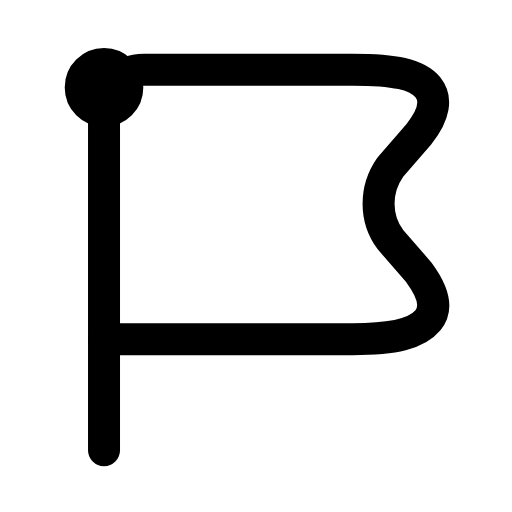
t = 0.00 s
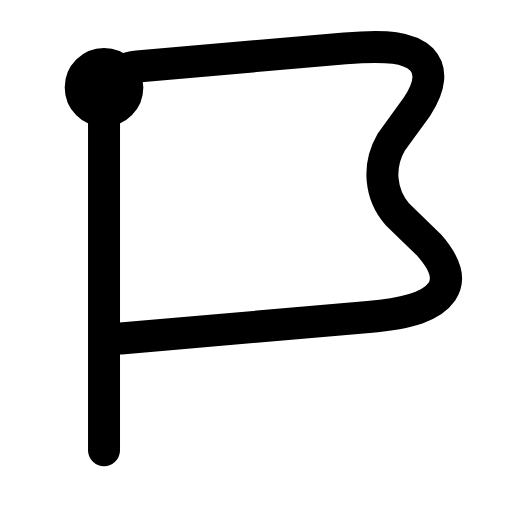
t = 0.25 s
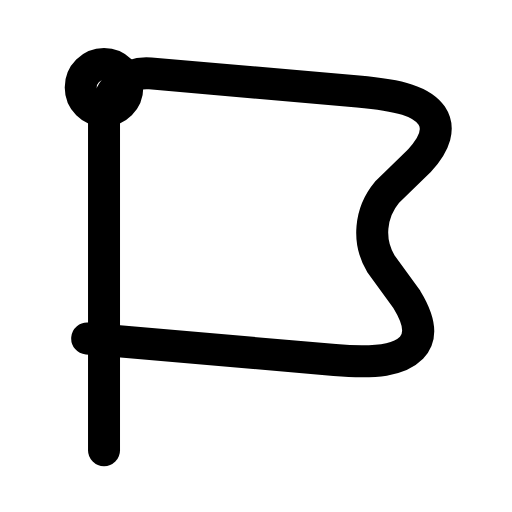
t = 0.50 s
t = 0.73 s: frame unchanged from t = 0.00 s, image omitted
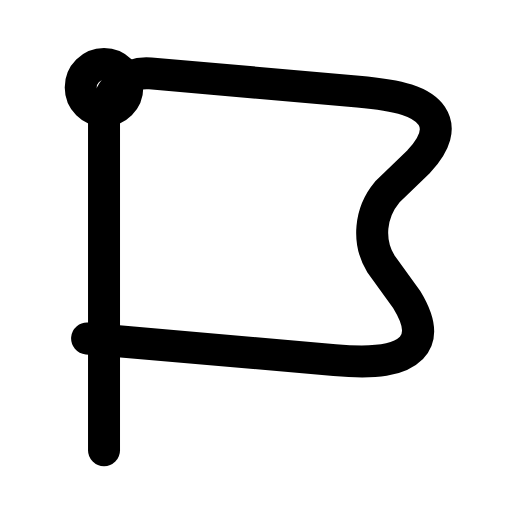
t = 0.99 s
t = 1.25 s: frame unchanged from t = 0.00 s, image omitted

The animated SVG that drew these frames (rendered in a browser with its animation timeline set to each time). Animation: 1 SMIL element (animateTransform=1); one cycle of 1.50 s, repeats indefinitely.

<svg xmlns="http://www.w3.org/2000/svg" width="24" height="24" viewBox="0 0 24 24" fill="none"><g transform="translate(0.3 -0.48) scale(1.04)"><line stroke="currentColor" stroke-width="1.442" stroke-linecap="round" stroke-linejoin="round" fill="none" x1="4.4" y1="5.4" x2="4.4" y2="20.75"></line><circle stroke="currentColor" stroke-width="1.442" stroke-linecap="round" stroke-linejoin="round" fill="none" cx="4.4" cy="4.4" r="1.05"></circle><g><animateTransform attributeName="transform" type="rotate" values="0 4.4 7;0 4.4 7;-6 4.4 7;5 4.4 7;0 4.4 7;0 4.4 7;5 4.4 7;-6 4.4 7;0 4.4 7;0 4.4 7;0 4.4 7" keyTimes="0;0.135;0.2475;0.36;0.45;0.6;0.66;0.735;0.81;0.9;1" dur="1.5s" repeatCount="indefinite" calcMode="spline" keySplines="0.16 1 0.3 1;0.16 1 0.3 1;0.16 1 0.3 1;0.16 1 0.3 1;0.16 1 0.3 1;0.16 1 0.3 1;0.16 1 0.3 1;0.16 1 0.3 1;0.16 1 0.3 1;0.16 1 0.3 1"/><path stroke="currentColor" stroke-width="1.442" stroke-linecap="round" stroke-linejoin="round" fill="none" d="M4.4 5.4C4.4 4.4 5.2 3.6 6.2 3.6L15.6 3.6C17.5 3.6 18.5 3.8 19 4.4C19.4 4.9 19.3 5.6 18.6 6.5L17.3 8C16.6 9 16.6 10.3 17.3 11.25L18.6 12.75C19.3 13.7 19.4 14.4 19 14.9C18.5 15.5 17.5 15.75 15.6 15.75L4.4 15.75"></path></g></g></svg>
